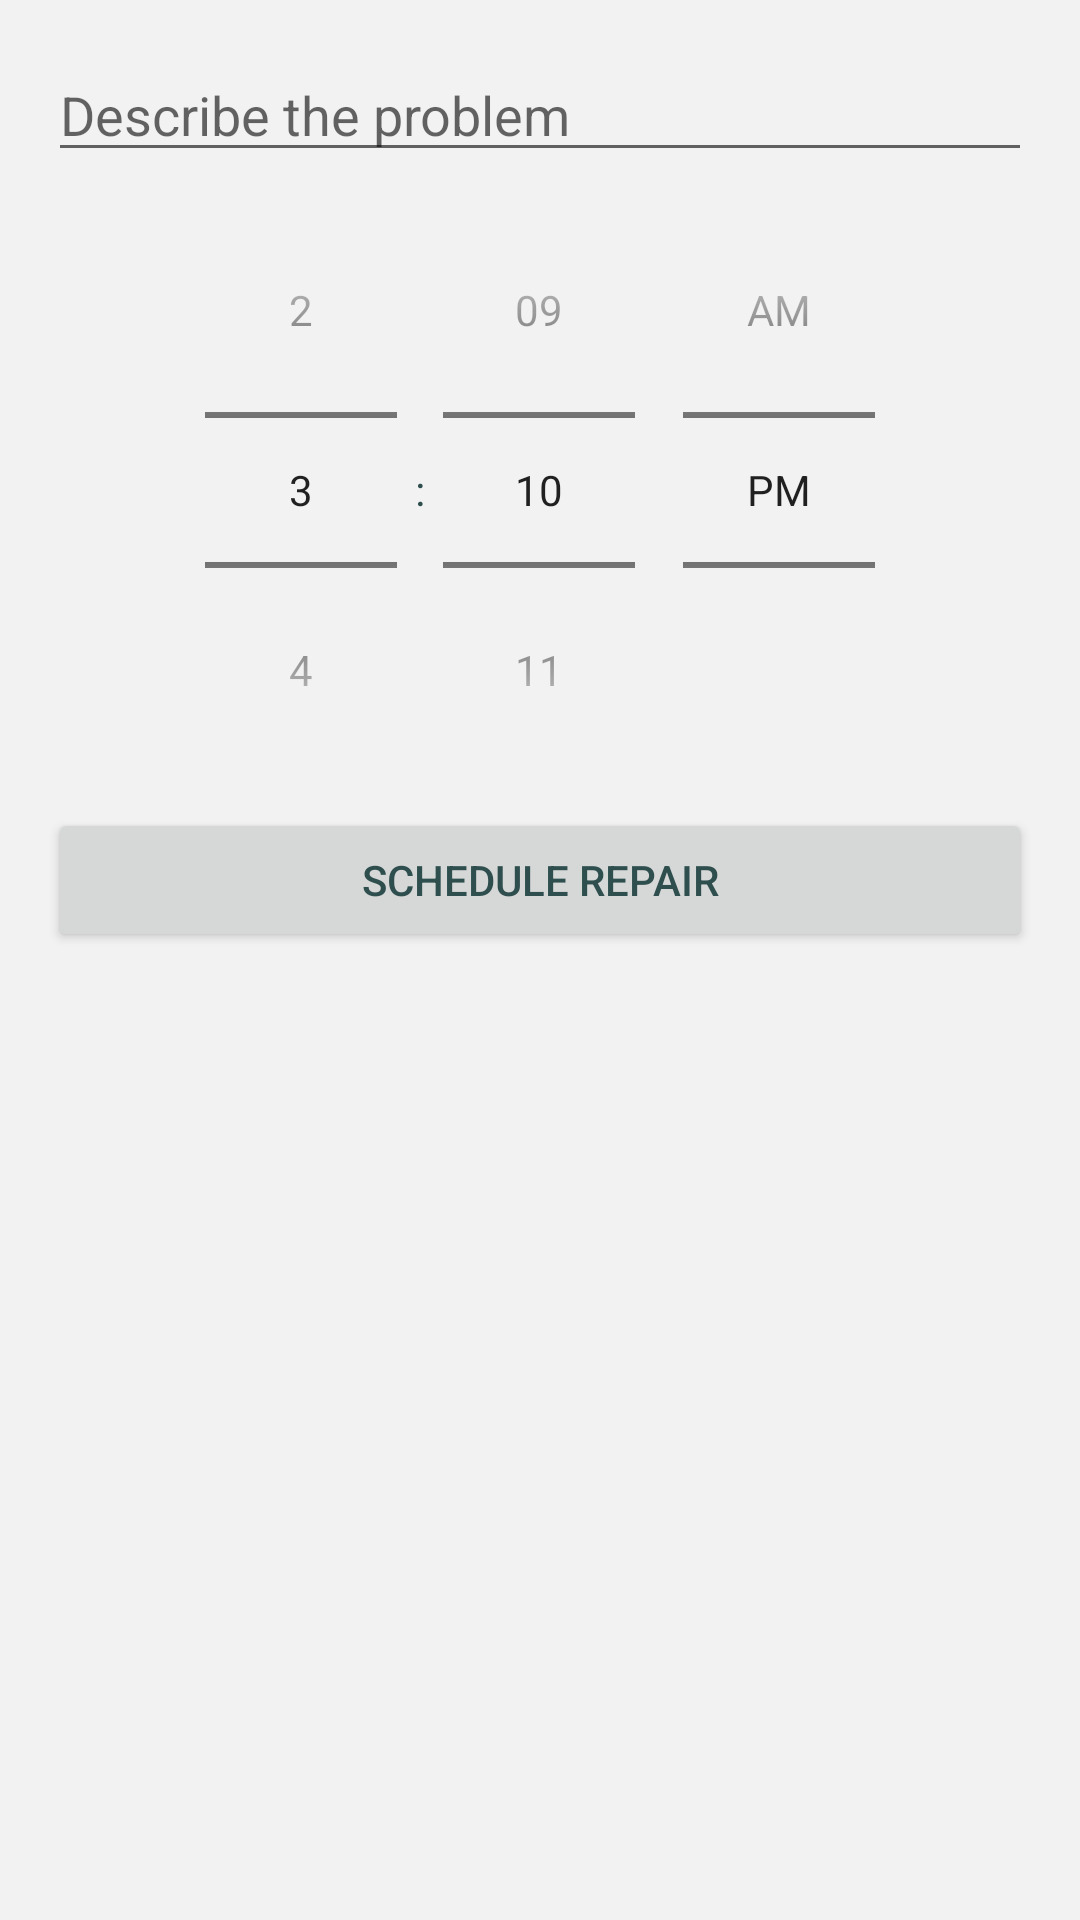

Here is an Android app screen rendered from its layout file. Give the layout XML and the strings, colors and styles it references.
<!-- AndroidManifest.xml: application theme Theme.UberForRepair -->
<!-- res/layout/activity_schedule_repair.xml -->
<LinearLayout xmlns:android="http://schemas.android.com/apk/res/android"
    android:layout_width="match_parent"
    android:layout_height="match_parent"
    android:orientation="vertical"
    android:padding="16dp">

    <EditText
        android:id="@+id/editTextProblemDescription"
        android:layout_width="match_parent"
        android:layout_height="wrap_content"
        android:hint="Describe the problem" />

    <TimePicker
        android:id="@+id/timePicker"
        android:layout_width="match_parent"
        android:layout_height="wrap_content"
        android:timePickerMode="spinner" />

    <Button
        android:id="@+id/buttonScheduleRepair"
        android:layout_width="match_parent"
        android:layout_height="wrap_content"
        android:text="Schedule Repair" />

</LinearLayout>
<!-- resources referenced by this layout -->
<resources>
  <style name="Theme.UberForRepair" parent="Theme.MaterialComponents.DayNight.DarkActionBar">
          
          <item name="colorPrimary">@color/royal_blue</item>
          <item name="colorPrimaryVariant">@color/steel_blue</item>
          <item name="colorOnPrimary">@color/white</item>
  
          
          <item name="colorSecondary">@color/steel_blue</item>
          <item name="colorSecondaryVariant">@color/royal_blue</item>
          <item name="colorOnSecondary">@color/black</item>
  
          
          <item name="android:colorBackground">@color/light_gray</item>
          <item name="colorSurface">@color/light_gray</item>
  
          
          <item name="android:textColor">@color/dark_slate_gray</item>
          <item name="colorOnBackground">@color/dark_slate_gray</item>
          <item name="colorOnError">@color/white</item>
  
          
          <item name="android:statusBarColor">@color/steel_blue</item>
  
          
      </style>
  <color name="royal_blue">#4169E1</color>
  <color name="steel_blue">#4682B4</color>
  <color name="white">#FFFFFFFF</color>
  <color name="black">#FF000000</color>
  <color name="light_gray">#F2F2F2</color>
  <color name="dark_slate_gray">#2F4F4F</color>
</resources>
